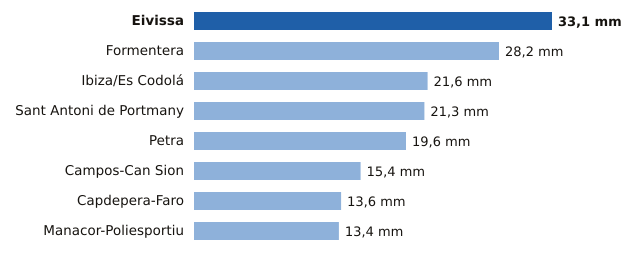

Source data for this figure (header and first rows):
estacion, provincia, mm
Eivissa, Illes Balears, 33.1
Formentera, Illes Balears, 28.2
Ibiza/Es Codolá, Illes Balears, 21.6
Sant Antoni de Portmany, Illes Balears, 21.3
Petra, Illes Balears, 19.6
Campos-Can Sion, Illes Balears, 15.4
Capdepera-Faro, Illes Balears, 13.6
Manacor-Poliesportiu, Illes Balears, 13.4
